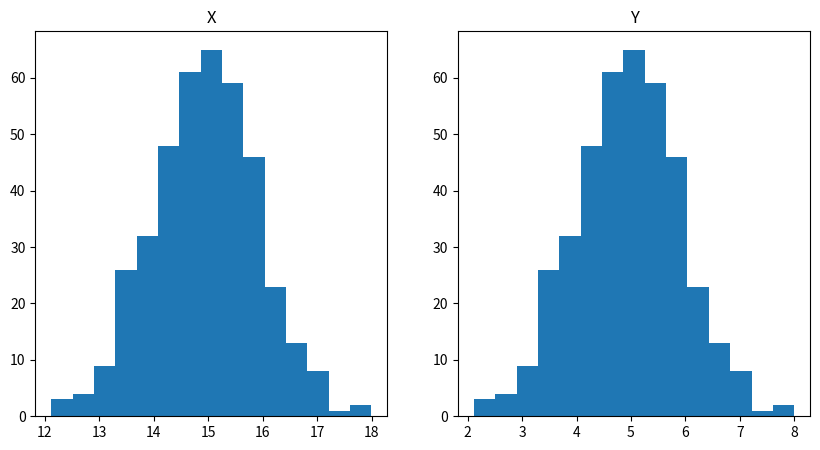
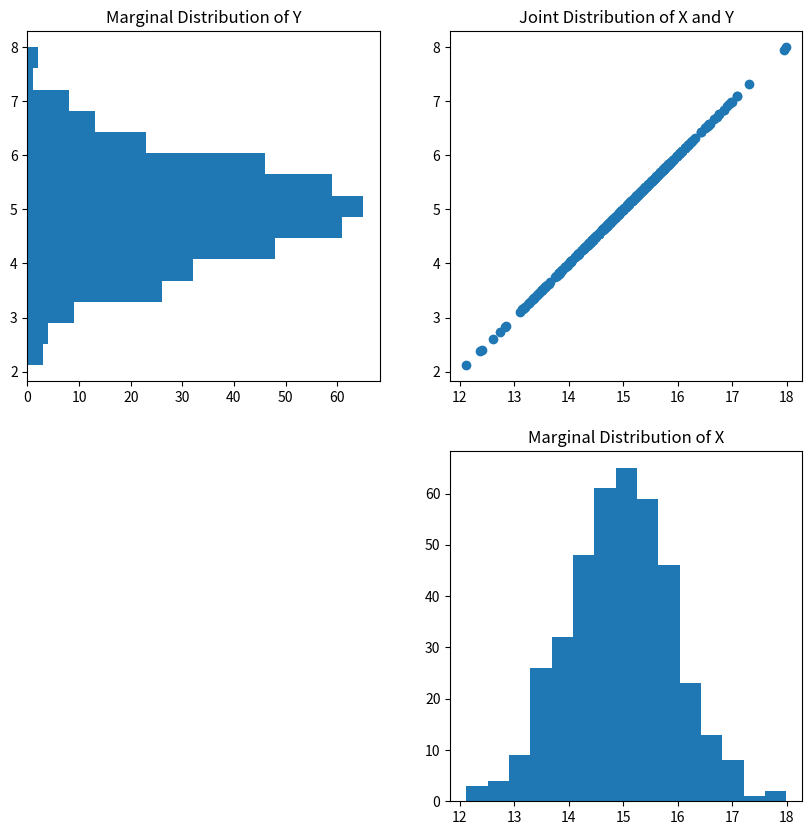

Generate these figures, in order, with matplotlib:
# Multivariate Distributions in Python

# The aim of this script is to show how plotting two variables together can give us information that plotting each one separately may miss

import numpy as np
import matplotlib.pyplot as plt
import seaborn as sns

r = 1

mean = [15, 5]
cov = [[1, r], [r, 1]]
x, y = np.random.multivariate_normal(mean, cov, 400).T

# Plot the histograms of X and Y next to each other

plt.figure(figsize = (10, 5)) # adjust figure size

plt.subplot(1, 2, 1)
plt.hist(x = x, bins = 15) # histogram of X
plt.title("X")

plt.subplot(1, 2, 2)
plt.hist(x = y, bins = 15) # histogram of Y
plt.title("Y")

plt.show()

# Plot the data

plt.figure(figsize = (10, 10))
plt.subplot(2, 2, 2)
plt.scatter(x = x, y = y)
plt.title("Joint Distribution of X and Y")

plt.subplot(2, 2, 4)
plt.hist(x = x, bins = 15) # distribution of f_{X}(x)
plt.title("Marginal Distribution of X")

plt.subplot(2, 2, 1)
plt.hist(x = y, orientation = "horizontal", bins = 15) # distribution of f_{Y}(y)
plt.title("Marginal Distribution of Y")

plt.show()


